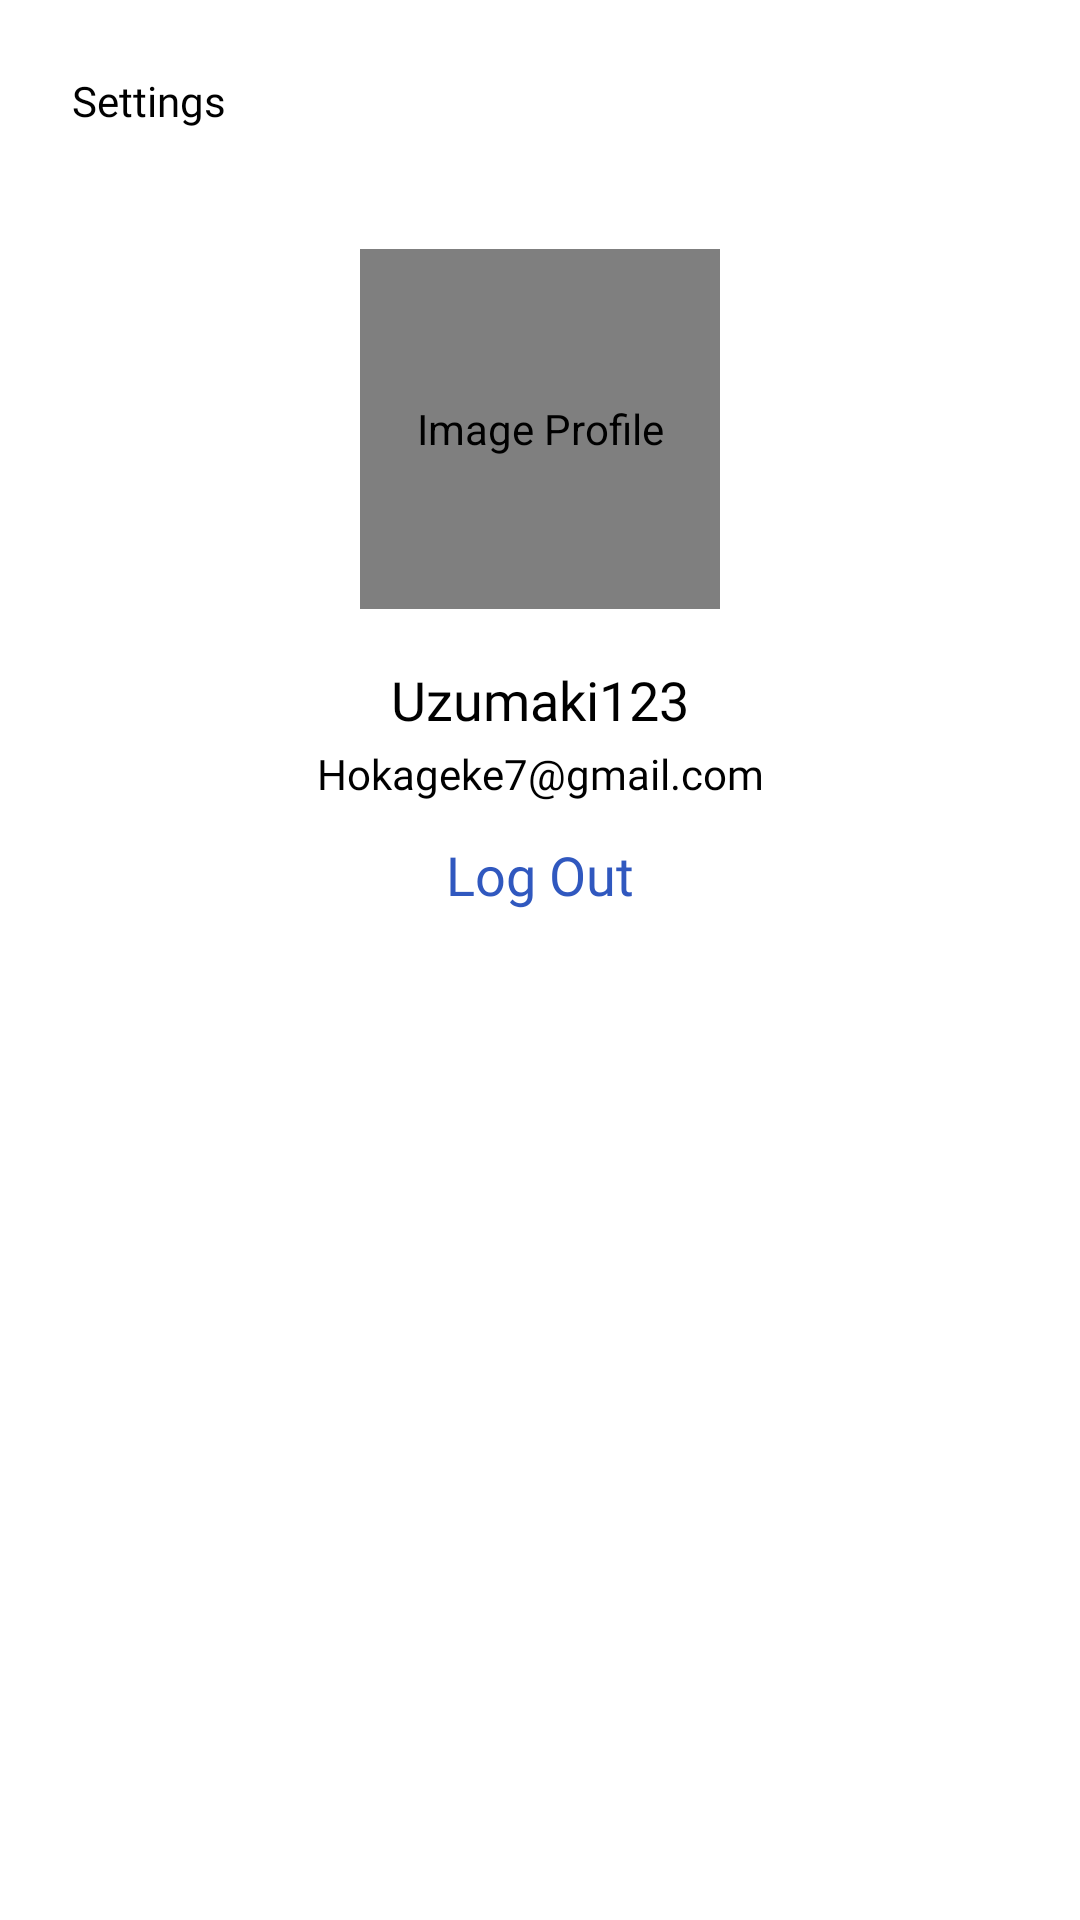

Write the Android layout XML for this screen, with the resource values it uses.
<!-- AndroidManifest.xml: application theme Theme.SmartBaliBackpaker -->
<!-- res/layout/fragment_setting.xml -->
<?xml version="1.0" encoding="utf-8"?>
<androidx.constraintlayout.widget.ConstraintLayout xmlns:android="http://schemas.android.com/apk/res/android"
    xmlns:tools="http://schemas.android.com/tools"
    android:layout_width="match_parent"
    android:layout_height="match_parent"
    xmlns:app="http://schemas.android.com/apk/res-auto"
    android:background="@drawable/bg_main"
    tools:context=".SettingFragment">

    <TextView
        android:id="@+id/text_view_setting"
        android:layout_width="wrap_content"
        android:layout_height="wrap_content"
        android:layout_marginStart="24dp"
        android:layout_marginTop="24dp"
        android:fontFamily="@font/poppins_bold"
        android:text="@string/settings"
        android:textColor="@color/txt_app"
        app:layout_constraintStart_toStartOf="parent"
        app:layout_constraintTop_toTopOf="parent" />

    <de.hdodenhof.circleimageview.CircleImageView
        android:id="@+id/img_view_profile"
        android:layout_width="120dp"
        android:layout_height="120dp"
        android:layout_marginTop="40dp"
        android:src="@drawable/onboardingone"
        android:contentDescription="@string/image_profile_content"
        app:layout_constraintEnd_toEndOf="parent"
        app:layout_constraintStart_toStartOf="parent"
        app:layout_constraintTop_toBottomOf="@+id/text_view_setting"
        tools:src="@tools:sample/avatars" />

    <TextView
        android:id="@+id/txt_view_username"
        android:layout_width="0dp"
        android:layout_height="wrap_content"
        android:layout_marginStart="24dp"
        android:layout_marginTop="18dp"
        android:layout_marginEnd="24dp"
        android:fontFamily="@font/poppins"
        android:text="Uzumaki123"
        android:textAlignment="center"
        android:textColor="@color/txt_app"
        android:textSize="18sp"
        app:layout_constraintEnd_toEndOf="parent"
        app:layout_constraintStart_toStartOf="parent"
        app:layout_constraintTop_toBottomOf="@+id/img_view_profile" />

    <TextView
        android:id="@+id/txt_view_email"
        android:layout_width="0dp"
        android:layout_height="wrap_content"
        android:layout_marginStart="24dp"
        android:layout_marginTop="3dp"
        android:layout_marginEnd="24dp"
        android:fontFamily="@font/poppins_light"
        android:text="Hokageke7@gmail.com"
        android:textAlignment="center"
        android:textColor="@color/txt_app"
        app:layout_constraintEnd_toEndOf="parent"
        app:layout_constraintStart_toStartOf="parent"
        app:layout_constraintTop_toBottomOf="@+id/txt_view_username" />

    <LinearLayout
        android:id="@+id/layout_settings_preferences"
        android:layout_width="match_parent"
        android:layout_height="wrap_content"
        android:layout_marginStart="24dp"
        android:layout_marginTop="46dp"
        android:layout_marginEnd="24dp"
        android:orientation="vertical"
        app:layout_constraintEnd_toEndOf="parent"
        app:layout_constraintStart_toStartOf="parent"
        app:layout_constraintTop_toBottomOf="@+id/txt_log_out" />

    <TextView
        android:id="@+id/txt_log_out"
        android:layout_width="wrap_content"
        android:layout_height="wrap_content"
        android:layout_marginTop="12dp"
        android:fontFamily="@font/poppins_bold"
        android:text="@string/logout"
        android:textColor="#3058BF"
        android:textSize="18sp"
        app:layout_constraintEnd_toEndOf="parent"
        app:layout_constraintStart_toStartOf="parent"
        app:layout_constraintTop_toBottomOf="@+id/txt_view_email" />


</androidx.constraintlayout.widget.ConstraintLayout>
<!-- resources referenced by this layout -->
<resources>
  <color name="txt_app">#FF000000</color>
  <string name="image_profile_content">Image Profile</string>
  <string name="logout">Log Out</string>
  <string name="settings">Settings</string>
  <style name="Theme.SmartBaliBackpaker" parent="Theme.MaterialComponents.DayNight.NoActionBar">
          
          <item name="colorPrimary">@color/purple_500</item>
          <item name="colorPrimaryVariant">@color/purple_700</item>
          <item name="colorOnPrimary">@color/white</item>
          
          <item name="colorSecondary">@color/teal_200</item>
          <item name="colorSecondaryVariant">@color/teal_700</item>
          <item name="colorOnSecondary">@color/black</item>
          
          <item name="android:statusBarColor" tools:targetApi="l">@color/bg_primary_dark</item>
          
      </style>
  <color name="purple_500">#FF6200EE</color>
  <color name="purple_700">#FF3700B3</color>
  <color name="white">#FFFFFFFF</color>
  <color name="teal_200">#FF03DAC5</color>
  <color name="teal_700">#FF018786</color>
  <color name="black">#FF000000</color>
  <color name="bg_primary_dark">#EFEFEF</color>
</resources>
